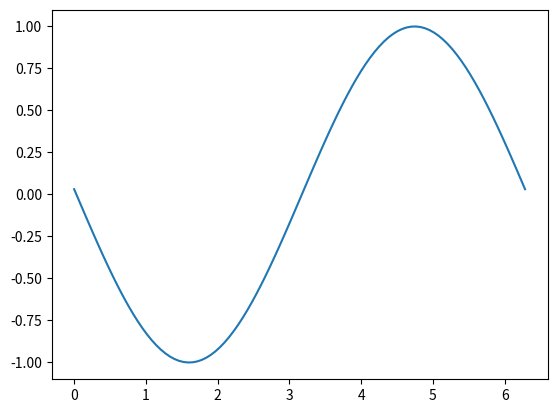
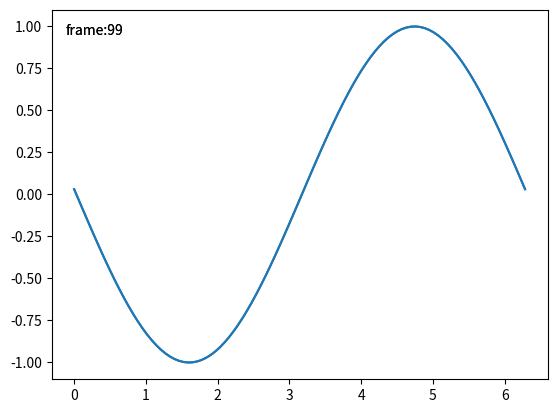

Write the Python code that produced these figures, in order.
# automatic in animation

# minimal example
import matplotlib.pyplot as plt
import numpy as np

x = np.linspace(0, 2 * np.pi, 100)

fig, ax = plt.subplots()

# animated=True tells matplotlib to only draw the artist when we
# explicitly request it
(ln,) = ax.plot(x, np.sin(x), animated=True)

# make sure the window is raised, but the script keeps going
plt.show(block=False)

# stop to admire our empty window axes and ensure it is rendered at
# least once.
#
# We need to fully draw the figure at its final size on the screen
# before we continue on so that :
#  a) we have the correctly sized and drawn background to grab
#  b) we have a cached renderer so that ``ax.draw_artist`` works
# so we spin the event loop to let the backend process any pending operations
plt.pause(0.1)

# get copy of entire figure (everything inside fig.bbox) sans animated artist
bg = fig.canvas.copy_from_bbox(fig.bbox)
# draw the animated artist, this uses a cached renderer
ax.draw_artist(ln)
# show the result to the screen, this pushes the updated RGBA buffer from the
# renderer to the GUI framework so you can see it
fig.canvas.blit(fig.bbox)

for j in range(100):
    # reset the background back in the canvas state, screen unchanged
    fig.canvas.restore_region(bg)
    # update the artist, neither the canvas state nor the screen have changed
    ln.set_ydata(np.sin(x + (j / 100) * np.pi))
    # re-render the artist, updating the canvas state, but not the screen
    ax.draw_artist(ln)
    # copy the image to the GUI state, but screen might not be changed yet
    fig.canvas.blit(fig.bbox)
    # flush any pending GUI events, re-painting the screen if needed
    fig.canvas.flush_events()
    # you can put a pause in if you want to slow things down
    # plt.pause(.1)

# class based example
class BlitManager:
    def __init__(self, canvas, animated_artists=()):
        """
        Parameters
        ----------
        canvas : FigureCanvasAgg
            The canvas to work with, this only works for subclasses of the Agg
            canvas which have the `~FigureCanvasAgg.copy_from_bbox` and
            `~FigureCanvasAgg.restore_region` methods.

        animated_artists : Iterable[Artist]
            List of the artists to manage
        """
        self.canvas = canvas
        self._bg = None
        self._artists = []

        for a in animated_artists:
            self.add_artist(a)
        # grab the background on every draw
        self.cid = canvas.mpl_connect("draw_event", self.on_draw)

    def on_draw(self, event):
        """Callback to register with 'draw_event'."""
        cv = self.canvas
        if event is not None:
            if event.canvas != cv:
                raise RuntimeError
        self._bg = cv.copy_from_bbox(cv.figure.bbox)
        self._draw_animated()

    def add_artist(self, art):
        """
        Add an artist to be managed.

        Parameters
        ----------
        art : Artist

            The artist to be added.  Will be set to 'animated' (just
            to be safe).  *art* must be in the figure associated with
            the canvas this class is managing.

        """
        if art.figure != self.canvas.figure:
            raise RuntimeError
        art.set_animated(True)
        self._artists.append(art)

    def _draw_animated(self):
        """Draw all of the animated artists."""
        fig = self.canvas.figure
        for a in self._artists:
            fig.draw_artist(a)

    def update(self):
        """Update the screen with animated artists."""
        cv = self.canvas
        fig = cv.figure
        # paranoia in case we missed the draw event,
        if self._bg is None:
            self.on_draw(None)
        else:
            # restore the background
            cv.restore_region(self._bg)
            # draw all of the animated artists
            self._draw_animated()
            # update the GUI state
            cv.blit(fig.bbox)
        # let the GUI event loop process anything it has to do
        cv.flush_events()

# using the class
#make a new figure
fig, ax = plt.subplots()
# add a line
(ln,) = ax.plot(x, np.sin(x), animated=True)
# add a frame number
fr_number = ax.annotate(
    "0",
    (0,1),
    xycoords="axes fraction",
    xytext=(10,-10),
    textcoords="offset points",
    ha="left",
    va="top",
    animated=True,
)
bm = BlitManager(fig.canvas, [ln, fr_number])
#make sure our window is on the screen and drawn
plt.show(block=False)
plt.pause(.1)

for j in range(100):
    #update the artists
    ln.set_ydata(np.sin(x + (j / 100)* np.pi))
    fr_number.set_text("frame:{j}".format(j=j))
    bm.update()